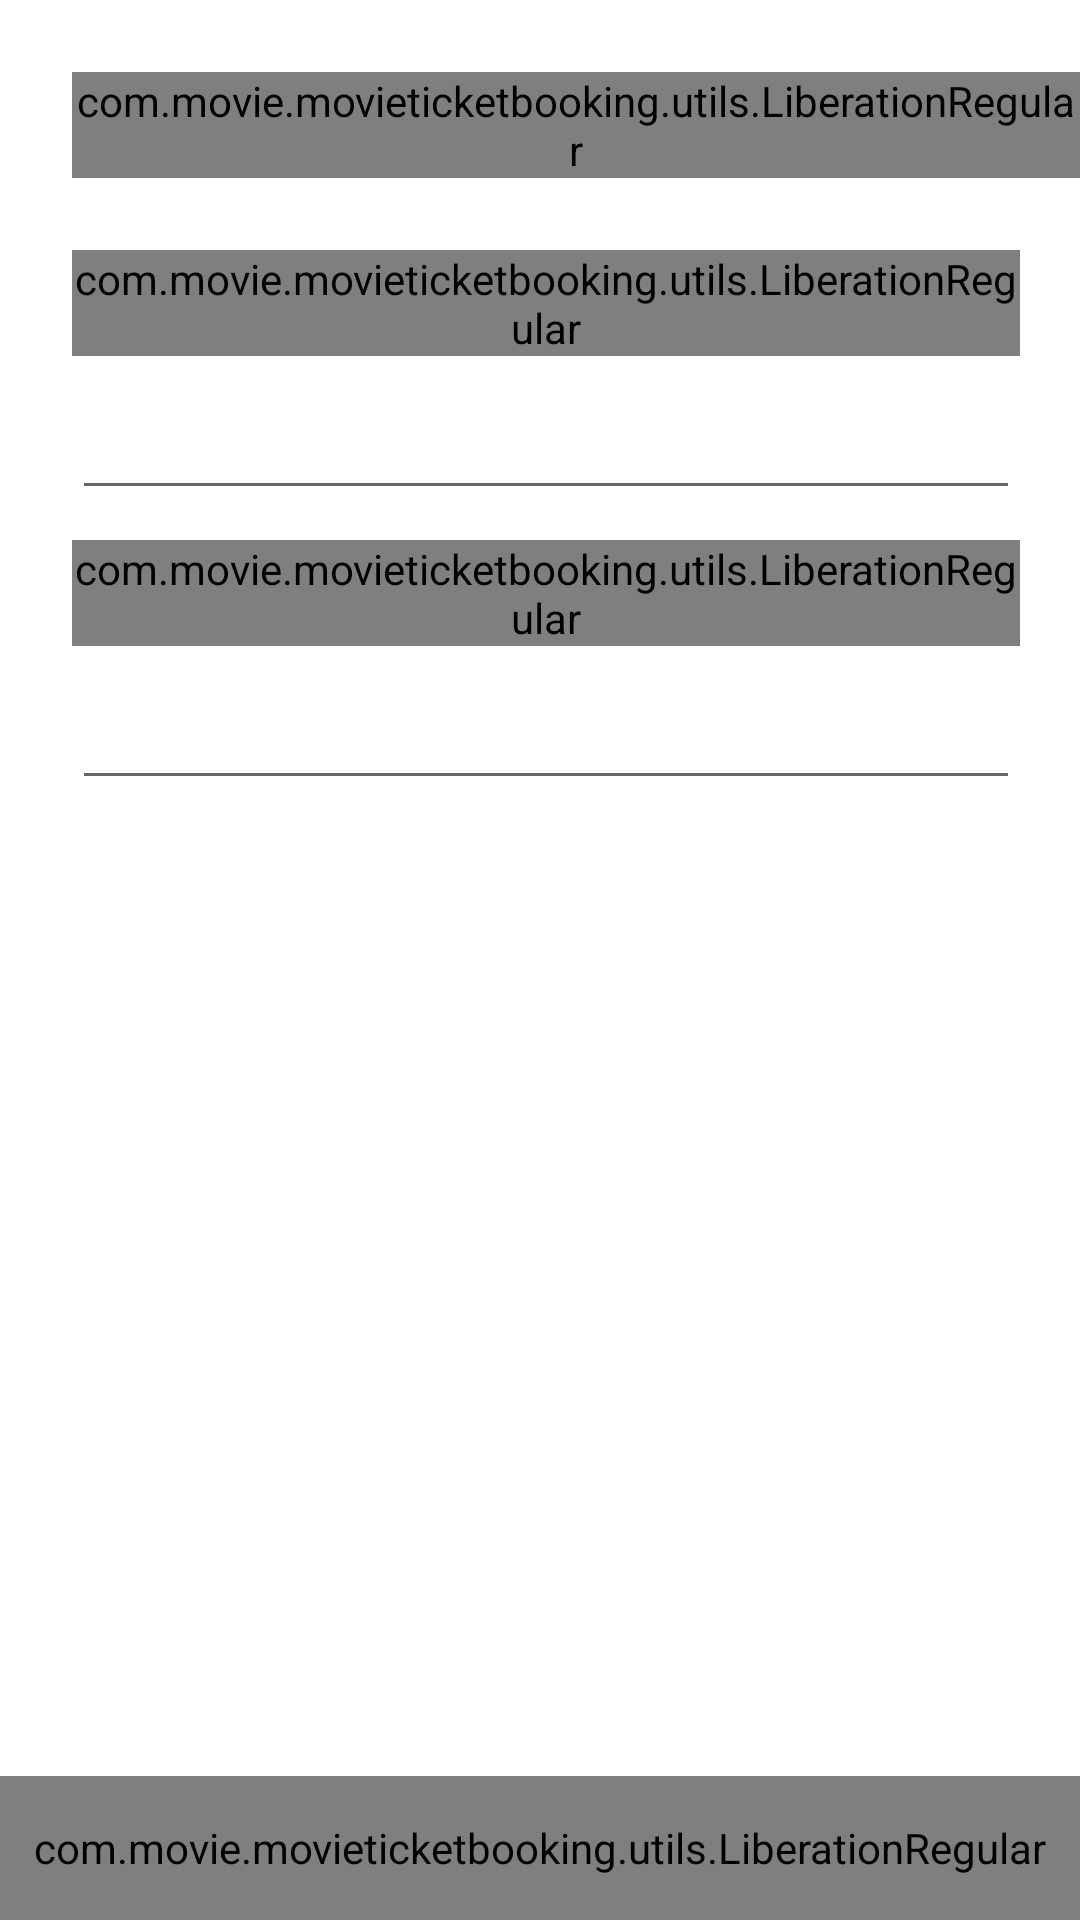

This screen was rendered from an Android layout file. Write that file and the resources it references.
<!-- AndroidManifest.xml: fallback theme Theme.MaterialComponents.DayNight.NoActionBar -->
<!-- res/layout/account.xml -->
<?xml version="1.0" encoding="utf-8"?>

<FrameLayout xmlns:android="http://schemas.android.com/apk/res/android"
    xmlns:fab="http://schemas.android.com/apk/res-auto"
    xmlns:wheel="http://schemas.android.com/apk/res-auto"
    android:layout_width="match_parent"
    android:layout_height="match_parent"
    android:background="@android:color/white" >

    <LinearLayout
        android:layout_width="fill_parent"
        android:layout_height="fill_parent"
        android:background="@android:color/white"
        android:orientation="vertical" >

        <com.movie.movieticketbooking.utils.LiberationRegular
            android:id="@+id/signin"
            android:layout_width="fill_parent"
            android:layout_height="wrap_content"
            android:layout_marginLeft="24dp"
            android:layout_marginTop="24dp"
            android:gravity="center_vertical"
            android:text="Sign In"
            android:textColor="@android:color/black"
            android:textSize="18sp" />

        <TextView
            android:id="@+id/userName"
            android:layout_width="fill_parent"
            android:layout_height="wrap_content"
            android:layout_marginTop="5dp"
            android:gravity="center_vertical"
            android:text="Hi, Email ID"
            android:textAppearance="?android:attr/textAppearanceMedium"
            android:textColor="@android:color/black"
            android:visibility="gone" />

        <TextView
            android:id="@+id/changePass"
            android:layout_width="fill_parent"
            android:layout_height="wrap_content"
            android:layout_marginTop="5dp"
            android:background="@drawable/heading_bar_gray"
            android:clickable="true"
            android:gravity="center_vertical"
            android:padding="7dp"
            android:text="Change Password"
            android:textAppearance="?android:attr/textAppearanceMedium"
            android:textColor="@android:color/black"
            android:visibility="gone" />

        <TextView
            android:id="@+id/logout"
            android:layout_width="fill_parent"
            android:layout_height="wrap_content"
            android:background="@drawable/heading_bar_gray"
            android:clickable="true"
            android:gravity="center_vertical"
            android:padding="7dp"
            android:text="Logout"
            android:textAppearance="?android:attr/textAppearanceMedium"
            android:textColor="@android:color/black"
            android:visibility="gone" />

        <com.movie.movieticketbooking.utils.LiberationRegular
            android:layout_width="wrap_content"
            android:layout_height="wrap_content"
            android:layout_marginLeft="24dp"
            android:layout_marginRight="20dp"
            android:layout_marginTop="24dp"
            android:text="Email"
            android:textColor="#231F20"
            android:textSize="12sp" />

        <EditText
            android:id="@+id/email"
            android:layout_width="match_parent"
            android:layout_height="wrap_content"
            android:layout_marginLeft="24dp"
            android:layout_marginRight="20dp"
            android:layout_marginTop="10dp"
            android:ems="10"
            android:inputType="textEmailAddress" />

        <com.movie.movieticketbooking.utils.LiberationRegular
            android:layout_width="wrap_content"
            android:layout_height="wrap_content"
            android:layout_marginLeft="24dp"
            android:layout_marginRight="20dp"
            android:layout_marginTop="10dp"
            android:text="Password"
            android:textColor="#231F20"
            android:textSize="12sp" />

        <EditText
            android:id="@+id/password"
            android:layout_width="match_parent"
            android:layout_height="wrap_content"
            android:layout_marginLeft="24dp"
            android:layout_marginRight="20dp"
            android:layout_marginTop="10dp"
            android:ems="10"
            android:inputType="textPassword" />
        
        
              
    </LinearLayout>

    

    <com.movie.movieticketbooking.utils.LiberationRegular
        android:id="@+id/submit"
        android:layout_width="match_parent"
        android:layout_height="48dp"
        android:layout_gravity="bottom"
        android:layout_marginTop="1dp"
        android:background="@color/red"
        android:gravity="center"
        android:text="SUBMIT"
        android:textColor="#ffffff"
        android:textSize="18sp"
        android:textStyle="bold" />
    
    

</FrameLayout>
<!-- resources referenced by this layout -->
<resources>
  <color name="red">#DD0D7E</color>
  <!-- drawable heading_bar_gray: png bitmap (drawable-hdpi, 2962 bytes) -->
  <!-- drawable submit_bt: png bitmap (drawable-hdpi, 4483 bytes) -->
</resources>
